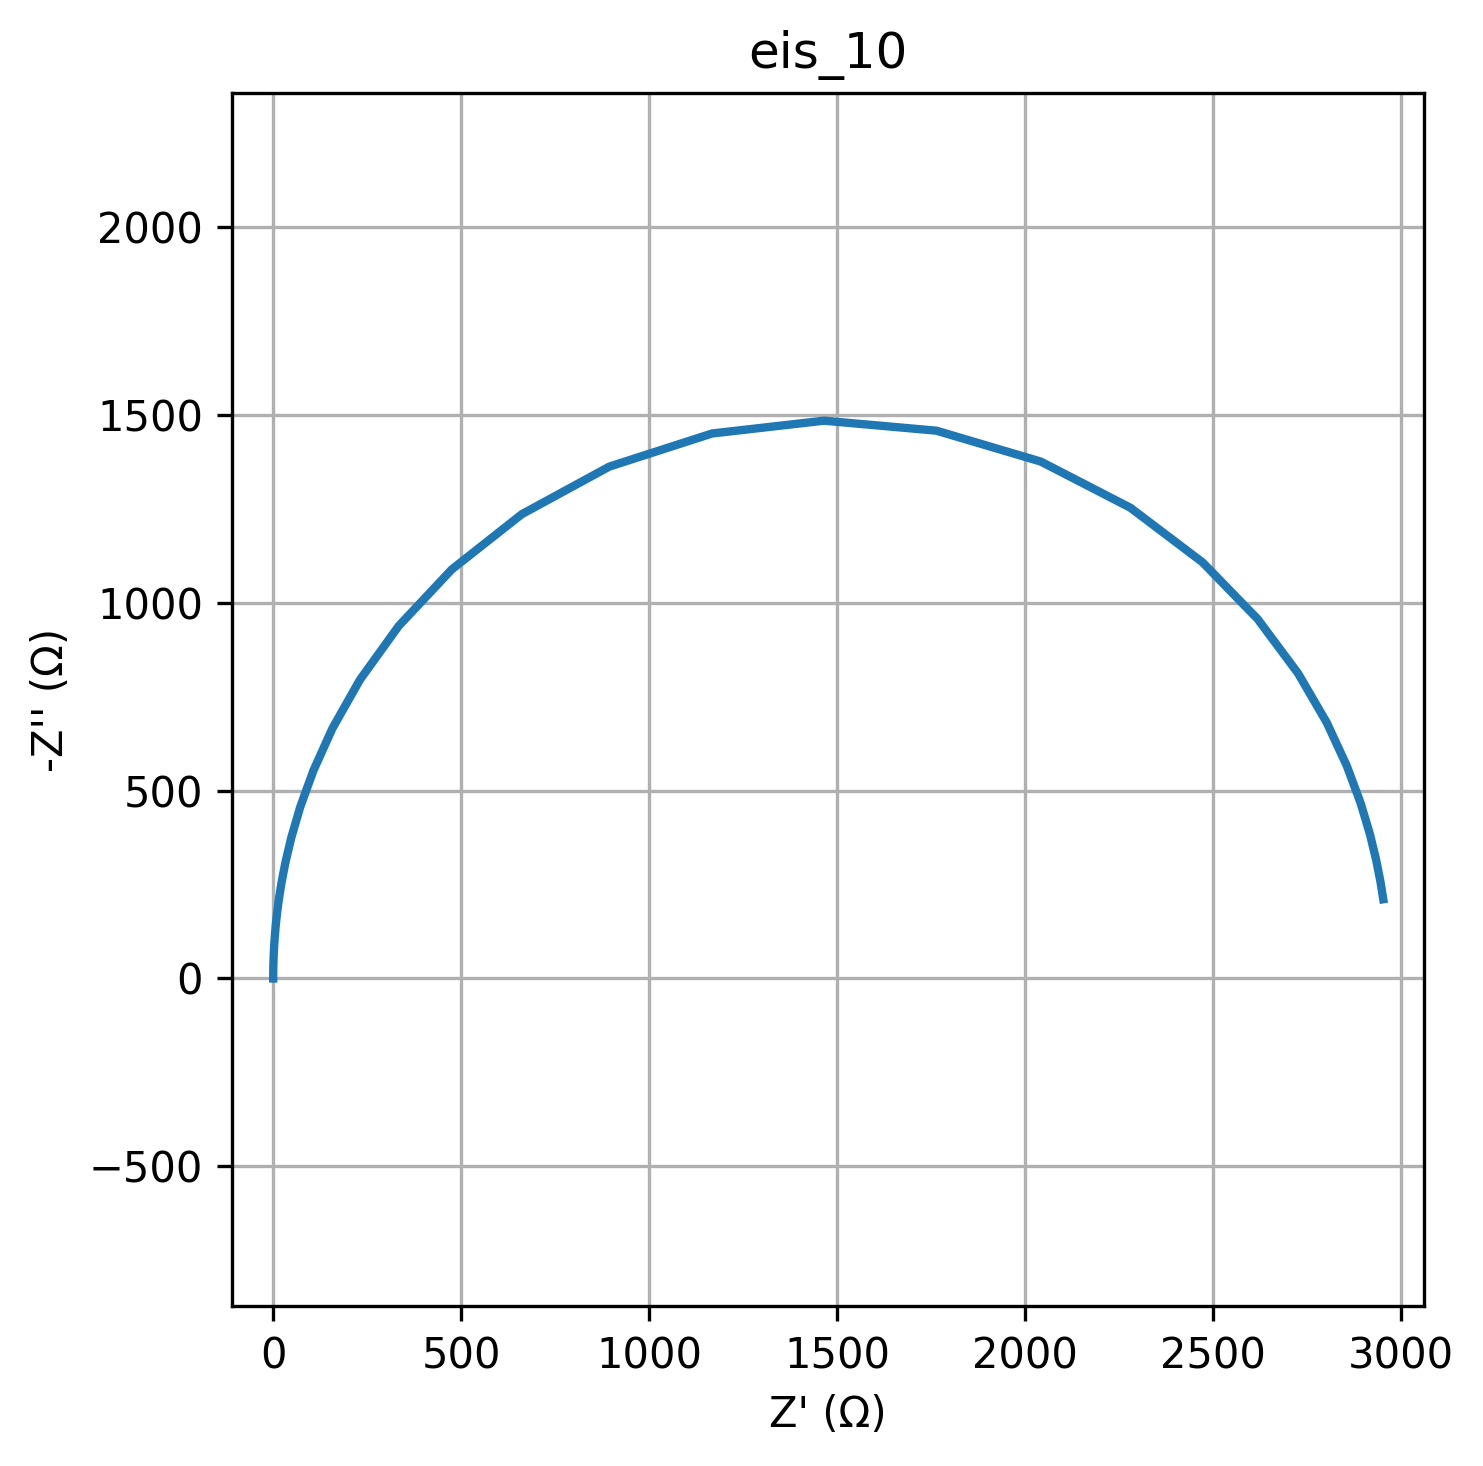

Source data for this figure (header and first rows):
freq, Z_real, Z_imag
0.01, 2953, -210.8
0.01226, 2945, -257.8
0.01504, 2934, -315
0.01844, 2917, -384.1
0.02262, 2893, -467
0.02774, 2856, -565.5
0.03401, 2803, -680.5
0.04171, 2726, -811.8
0.05115, 2619, -956.3
0.06273, 2472, -1107
0.07693, 2280, -1252
0.09434, 2042, -1375
0.1157, 1765, -1457
0.1419, 1465, -1484
0.174, 1167, -1450
0.2134, 894, -1362
0.2617, 661.2, -1235
0.3209, 475.2, -1088
0.3935, 333.9, -937.8
0.4826, 230.7, -794.6
0.5918, 157.5, -665.3
0.7257, 106.6, -552.3
0.89, 71.77, -455.9
1.091, 48.12, -374.8
1.338, 32.17, -307.3
1.641, 21.47, -251.5
2.013, 14.32, -205.6
2.468, 9.539, -167.9
3.027, 6.353, -137.1
3.712, 4.231, -111.8
4.552, 2.818, -91.25
5.583, 1.878, -74.43
6.846, 1.252, -60.71
8.396, 0.8361, -49.51
10.3, 0.5594, -40.38
12.63, 0.3753, -32.93
15.48, 0.2529, -26.85
18.99, 0.1715, -21.9
23.29, 0.1174, -17.85
28.56, 0.08142, -14.56
35.02, 0.05749, -11.87
42.94, 0.04158, -9.681
52.66, 0.031, -7.895
64.58, 0.02396, -6.438
79.2, 0.01928, -5.25
97.13, 0.01617, -4.281
119.1, 0.01411, -3.491
146.1, 0.01273, -2.846
179.1, 0.01182, -2.321
219.7, 0.01121, -1.893
269.4, 0.0108, -1.543
330.4, 0.01053, -1.259
405.1, 0.01035, -1.026
496.8, 0.01024, -0.8369
609.3, 0.01016, -0.6824
747.2, 0.0101, -0.5565
916.3, 0.01007, -0.4538
1124, 0.01005, -0.37
1378, 0.01003, -0.3017
1690, 0.01002, -0.246
... 20 more rows
